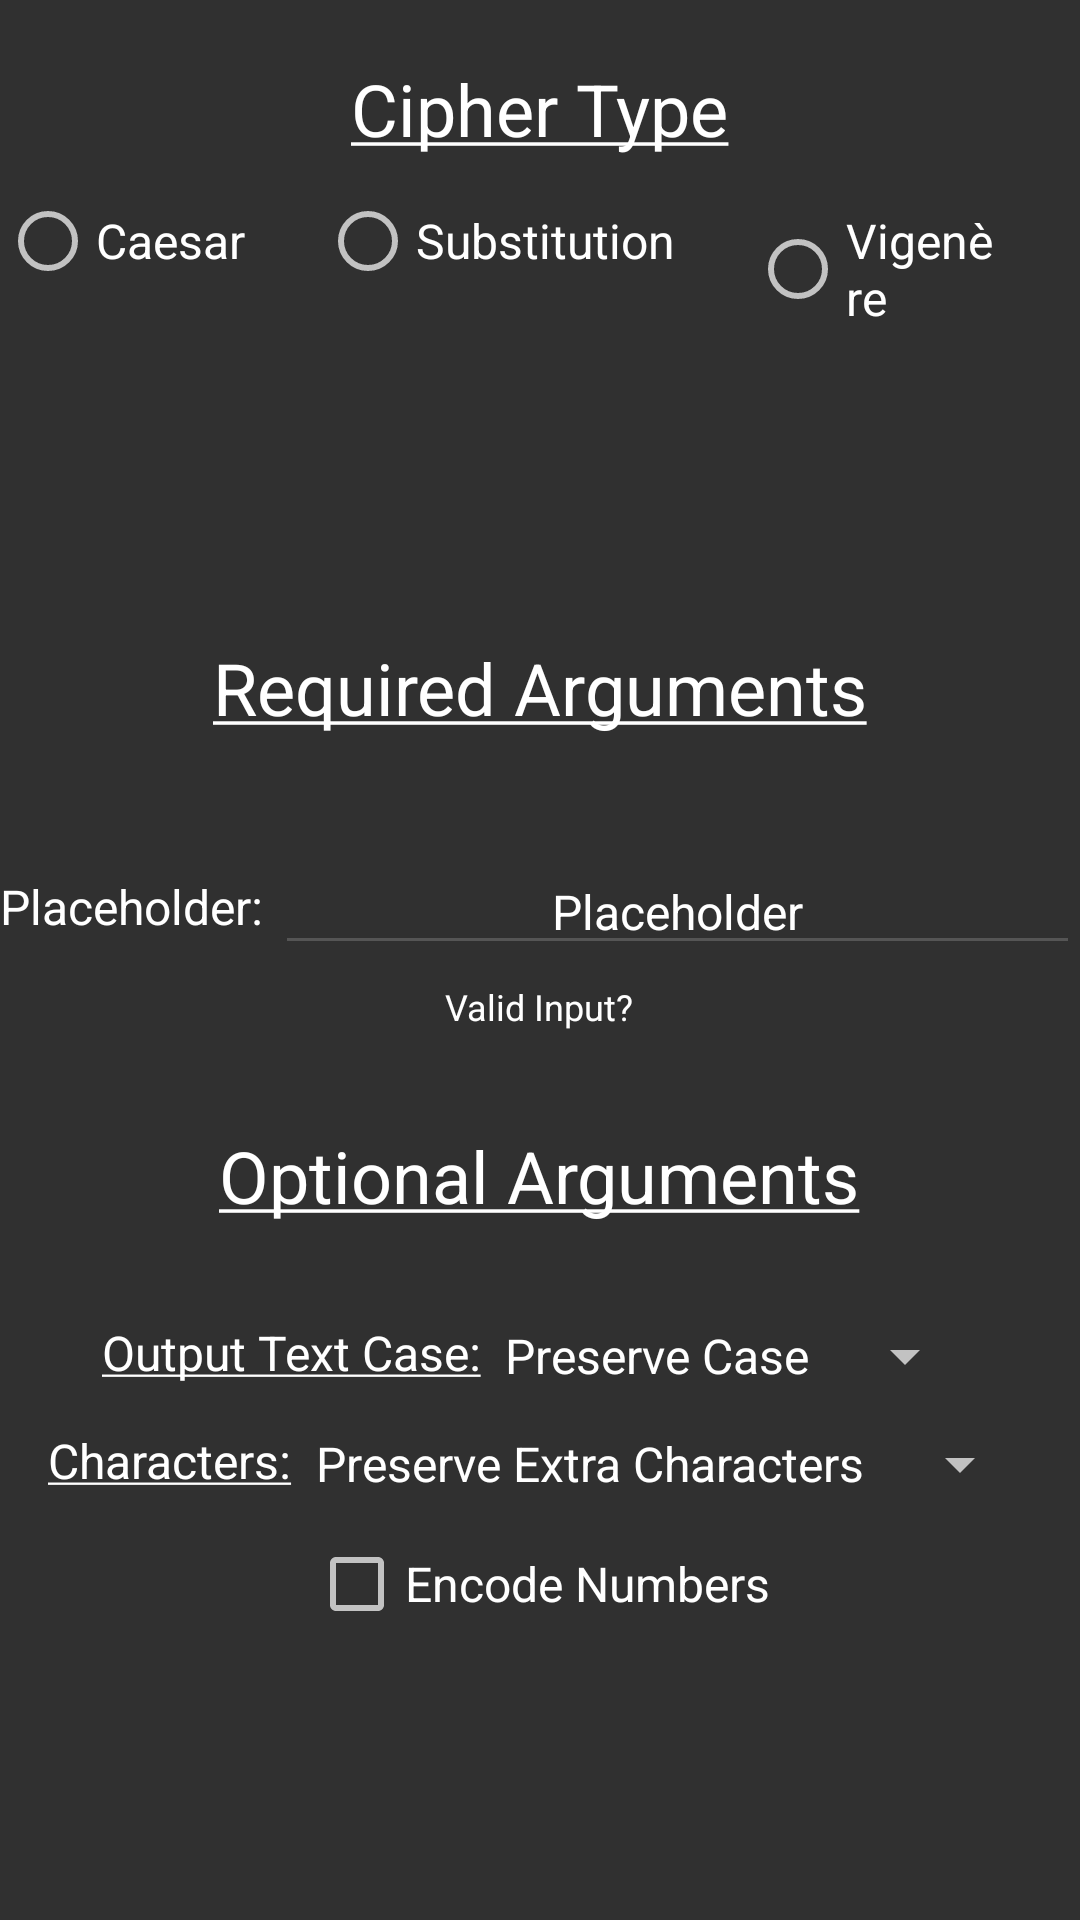

Reconstruct the res/layout file that produces this screen, plus the resources it refers to.
<!-- AndroidManifest.xml: application theme Theme.AppCompat.NoActionBar -->
<!-- res/layout/macro_item_editor.xml -->
<?xml version="1.0" encoding="utf-8"?>
<RelativeLayout
    xmlns:android="http://schemas.android.com/apk/res/android"
    android:layout_width="@dimen/macro_editor_size"
    android:layout_height="@dimen/macro_editor_size">

    <TextView
        android:id="@+id/dialog_title_label"
        android:layout_width="wrap_content"
        android:layout_height="wrap_content"
        android:layout_alignParentTop="true"
        android:layout_marginTop="@dimen/small_spacer_margin"
        android:text="@string/cipher_type"
        android:textColor="@color/white"
        android:textSize="@dimen/options_dialog_headers"
        android:layout_centerHorizontal="true" />


    <RadioGroup
        android:id="@+id/cipher_type_selector_group"
        android:layout_width="wrap_content"
        android:layout_height="wrap_content"
        android:layout_marginTop="@dimen/tiny_spacer_margin"
        android:orientation="horizontal"
        android:layout_centerHorizontal="true"
        android:layout_below="@id/dialog_title_label">

        <RadioButton
            android:id="@+id/radio_caesar"
            android:tag="@string/cipher_caesar"
            android:layout_width="wrap_content"
            android:layout_height="wrap_content"
            android:text="@string/cipher_caesar"
            android:textSize="@dimen/radio_text_size_small"
            android:textColor="@color/white"
            android:layout_marginEnd="@dimen/radio_group_margins" />

        <RadioButton
            android:id="@+id/radio_subsitution"
            android:tag="@string/cipher_substitution"
            android:layout_width="wrap_content"
            android:layout_height="wrap_content"
            android:text="@string/cipher_substitution"
            android:textSize="@dimen/radio_text_size_small"
            android:textColor="@color/white"
            android:layout_marginEnd="@dimen/radio_group_margins" />

        <RadioButton
            android:id="@+id/radio_vigenere"
            android:tag="@string/cipher_vigenere"
            android:layout_width="wrap_content"
            android:layout_height="wrap_content"
            android:text="@string/cipher_vigenere"
            android:textSize="@dimen/radio_text_size_small"
            android:textColor="@color/white"
            android:layout_marginEnd="@dimen/radio_group_margins" />

        <RadioButton
            android:id="@+id/radio_atbash"
            android:tag="@string/cipher_atbash"
            android:layout_width="wrap_content"
            android:layout_height="wrap_content"
            android:text="@string/cipher_atbash"
            android:textSize="@dimen/radio_text_size_small"
            android:textColor="@color/white" />
    </RadioGroup>

    <TextView
        android:id="@+id/required_arguments_label"
        android:layout_width="wrap_content"
        android:layout_height="wrap_content"
        android:layout_marginTop="@dimen/spacer_margin"
        android:text="@string/required_arguments"
        android:textColor="@color/white"
        android:textSize="@dimen/options_dialog_headers"
        android:layout_centerHorizontal="true"
        android:layout_below="@id/cipher_type_selector_group" />

    <RelativeLayout
        android:id="@+id/required_arguments_layout"
        android:layout_width="wrap_content"
        android:layout_height="wrap_content"
        android:layout_marginTop="@dimen/spacer_margin"
        android:layout_centerHorizontal="true"
        android:layout_below="@id/required_arguments_label">

        <TextView
            android:id="@+id/required_arguments_descriptor_label"
            android:layout_width="wrap_content"
            android:layout_height="wrap_content"
            android:layout_centerVertical="true"
            android:text="Placeholder: "
            android:textSize="@dimen/options_text_size_small"
            android:textColor="@color/white" />

        <EditText
            android:id="@+id/required_arguments_input_field"
            android:layout_width="300dp"
            android:layout_height="wrap_content"
            android:layout_toEndOf="@id/required_arguments_descriptor_label"
            android:layout_centerVertical="true"
            android:digits="abcdefghijklmnopqrstuvwxyzABCDEFGHIJKLMNOPQRSTUVWXYZ01234567890"
            android:tag="@string/cipher_caesar"
            android:text="@string/placeholder"
            android:textSize="@dimen/edit_text_size"
            android:gravity="center"
            android:backgroundTint="@color/lighter_gray"
            android:textColor="@color/white" />

        <ImageButton
            android:id="@+id/required_arguments_generate_button"
            android:layout_width="wrap_content"
            android:layout_height="@dimen/generate_button_width"
            android:tag="@string/cipher_caesar"
            android:layout_centerVertical="true"
            android:layout_toEndOf="@id/required_arguments_input_field"
            android:src="@drawable/baseline_refresh_24" />

        <TextView
            android:id="@+id/no_required_args_label"
            android:layout_width="wrap_content"
            android:layout_height="wrap_content"
            android:text="@string/no_extra_args"
            android:textSize="@dimen/options_text_size_small"
            android:textColor="@color/white"
            android:visibility="gone"
            android:layout_centerHorizontal="true"
            android:layout_centerVertical="true" />
    </RelativeLayout>

    <TextView
        android:id="@+id/valid_input_label"
        android:layout_width="wrap_content"
        android:layout_height="wrap_content"
        android:text="Valid Input?"
        android:textSize="@dimen/options_text_size_tiny"
        android:textColor="@color/white"
        android:layout_centerHorizontal="true"
        android:layout_below="@id/required_arguments_layout" />

    <TextView
        android:id="@+id/optional_arguments_label"
        android:layout_width="wrap_content"
        android:layout_height="wrap_content"
        android:layout_marginTop="@dimen/spacer_margin"
        android:text="@string/optional_arguments"
        android:textColor="@color/white"
        android:textSize="@dimen/options_dialog_headers"
        android:layout_centerHorizontal="true"
        android:layout_below="@id/valid_input_label" />

    <RelativeLayout
        android:id="@+id/text_case_spinner_layout"
        android:layout_width="wrap_content"
        android:layout_height="wrap_content"
        android:layout_marginTop="@dimen/spacer_margin"
        android:layout_centerHorizontal="true"
        android:layout_below="@id/optional_arguments_label">

        <TextView
            android:id="@+id/text_case_spinner_label"
            android:layout_width="wrap_content"
            android:layout_height="wrap_content"
            android:text="@string/output_text_case"
            android:textSize="@dimen/options_text_size_small"
            android:textColor="@color/white" />

        <Spinner
            android:id="@+id/text_case_spinner"
            android:layout_width="wrap_content"
            android:layout_height="wrap_content"
            android:entries="@array/text_cases"
            android:layout_alignParentTop="true"
            android:layout_toEndOf="@id/text_case_spinner_label" />

    </RelativeLayout>

    <RelativeLayout
        android:id="@+id/characters_spinner_layout"
        android:layout_width="wrap_content"
        android:layout_height="wrap_content"
        android:layout_marginTop="@dimen/tiny_spacer_margin"
        android:layout_centerHorizontal="true"
        android:layout_below="@id/text_case_spinner_layout">

        <TextView
            android:id="@+id/characters_spinner_label"
            android:layout_width="wrap_content"
            android:layout_height="wrap_content"
            android:text="@string/editor_characters"
            android:textSize="@dimen/options_text_size_small"
            android:textColor="@color/white" />

        <Spinner
            android:id="@+id/characters_spinner"
            android:layout_width="wrap_content"
            android:layout_height="wrap_content"
            android:entries="@array/character_options"
            android:layout_alignParentTop="true"
            android:layout_toEndOf="@id/characters_spinner_label" />
    </RelativeLayout>

    <CheckBox
        android:id="@+id/encode_numbers_checkbox"
        android:layout_width="wrap_content"
        android:layout_height="wrap_content"
        android:layout_marginTop="@dimen/tiny_spacer_margin"
        android:text="@string/encode_numbers"
        android:textColor="@color/white"
        android:textSize="@dimen/options_text_size_small"
        android:layout_centerHorizontal="true"
        android:layout_below="@id/characters_spinner_layout" />

    <TextView
        android:id="@+id/numbers_disallowed_label"
        android:layout_width="wrap_content"
        android:layout_height="wrap_content"
        android:layout_marginTop="@dimen/tiny_spacer_margin"
        android:text="@string/numbers_disallowed_editor"
        android:textColor="@color/white"
        android:textSize="@dimen/options_text_size_small"
        android:layout_centerHorizontal="true"
        android:visibility="gone"
        android:layout_below="@id/characters_spinner_layout" />

</RelativeLayout>
<!-- resources referenced by this layout -->
<resources>
  <string-array name="character_options">
          <item>Preserve Extra Characters</item>
          <item>Strip Characters</item>
      </string-array>
  <string-array name="text_cases">
          <item>Preserve Case</item>
          <item>All Uppercase</item>
          <item>All Lowercase</item>
      </string-array>
  <color name="lighter_gray">#FF555555</color>
  <color name="white">#FFFFFFFF</color>
  <dimen name="edit_text_size">16sp</dimen>
  <dimen name="generate_button_width">50dp</dimen>
  <dimen name="macro_editor_size">500dp</dimen>
  <dimen name="options_dialog_headers">24sp</dimen>
  <dimen name="options_text_size_small">16sp</dimen>
  <dimen name="options_text_size_tiny">12sp</dimen>
  <dimen name="radio_group_margins">25dp</dimen>
  <dimen name="radio_text_size_small">16sp</dimen>
  <dimen name="small_spacer_margin">20sp</dimen>
  <dimen name="spacer_margin">32dp</dimen>
  <dimen name="tiny_spacer_margin">12dp</dimen>
  <string name="cipher_atbash">Atbash</string>
  <string name="cipher_caesar">Caesar</string>
  <string name="cipher_substitution">Substitution</string>
  <string name="cipher_type"><u>Cipher Type</u></string>
  <string name="cipher_vigenere">Vigenère</string>
  <string name="editor_characters"><u>Characters:</u></string>
  <string name="encode_numbers">Encode Numbers</string>
  <string name="no_extra_args"><i>This cipher does not require additional arguments.</i></string>
  <string name="numbers_disallowed_editor"><i>This cipher cannot encode numbers.</i></string>
  <string name="optional_arguments"><u>Optional Arguments</u></string>
  <string name="output_text_case"><u>Output Text Case:</u></string>
  <string name="placeholder">Placeholder</string>
  <string name="required_arguments"><u>Required Arguments</u></string>
</resources>
